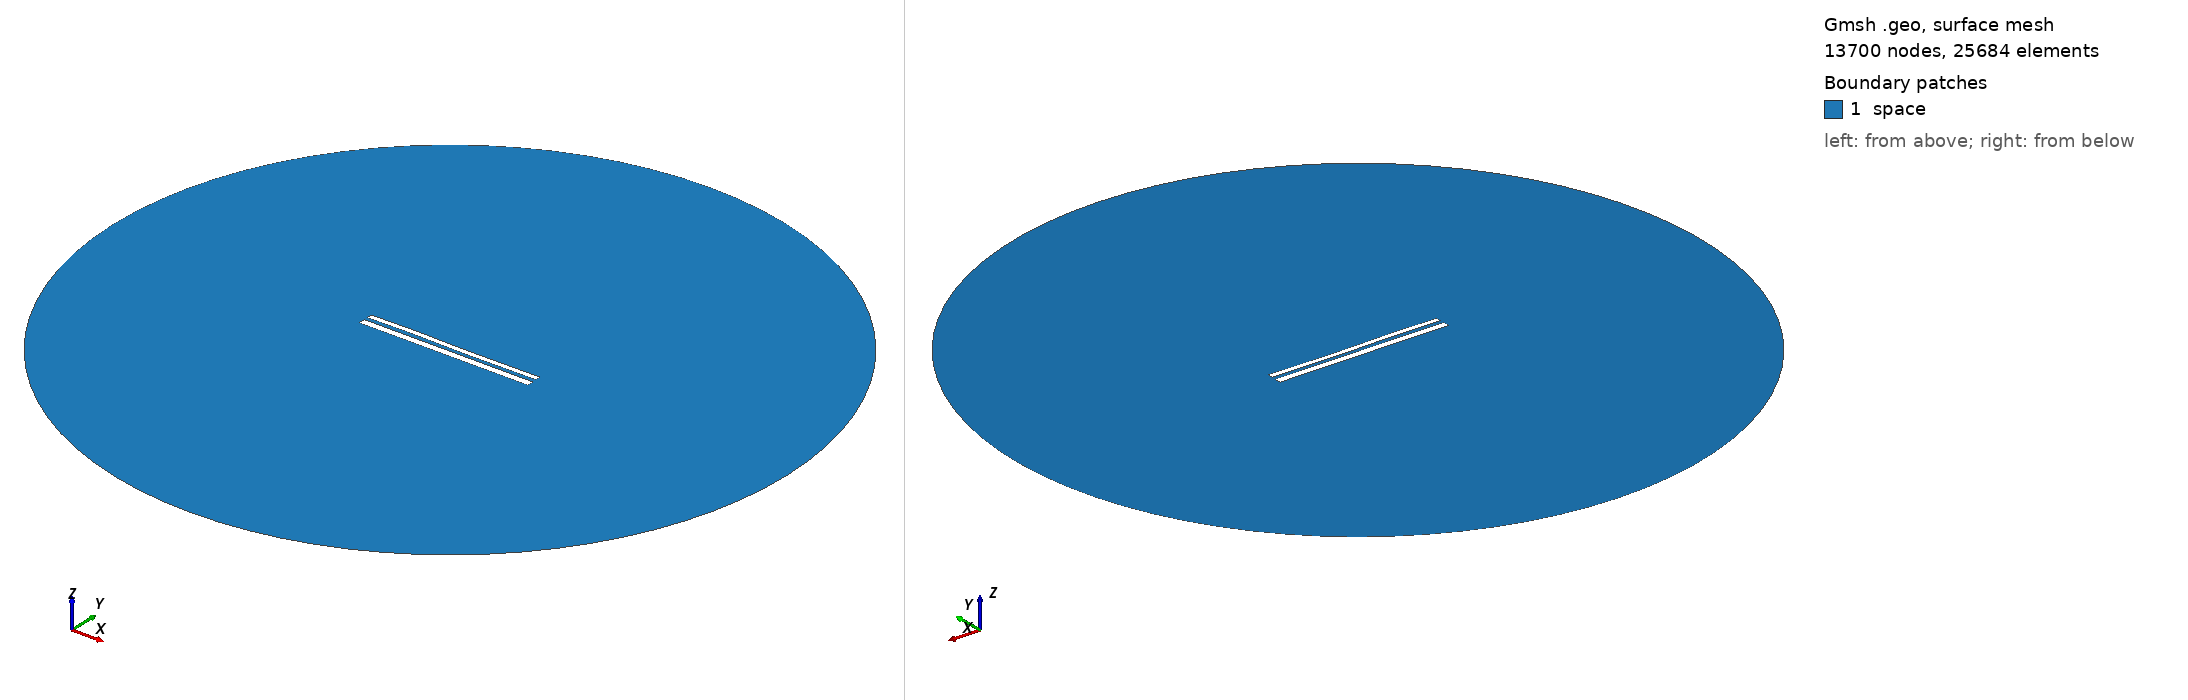

Gmsh geometry script, surface-meshed: 13700 nodes, 25684 surface elements. Boundary patches (legend numbers): 1 space. Left view from above one corner, right view from below the opposite corner. Legend entries are the model's physical surfaces. The drawing asked Gmsh for element sizes between 1% and 20% of the model's largest extent; the script's own settings can give other sizes.

=== 10949.geo (drawn) ===
//---------------------------------------
// Geometry kernel
//---------------------------------------

SetFactory("OpenCASCADE");



//---------------------------------------
// Parameters of the geometry
//---------------------------------------

// Overetch of the upper plate
overetch = 0.375;

// Distance between the plates
distance = 2.0;

// Discretization over the x axis (for the deformation)
nx = 50; 

// Length of the plate
L = 100 - overetch; 

// Number of modes
n = 4; 

// 1st mode coefficient
coeff(1) = 0.0;
beta(1) = 0.596864 * 3.1415926535 / L;

// 2nd mode coefficient
coeff(2) = 0.0;
beta(2) = 1.49418 * 3.1415926535 / L;

// 3rd mode coefficient
coeff(3) = 0.15;
beta(3) = 2.50025 * 3.1415926535 / L;

// 4th mode coefficient
coeff(4) = 0.07499999999999998;
beta(4) = 3.49999 * 3.1415926535 / L;



//---------------------------------------
// Upper plate (deformed rectangle)
//---------------------------------------

// Coordiantes of the upper plate
xmin = -50;
xmax = 50 - overetch;

// Height of the upper plate
yheight = 4 - 2 * overetch;

// Indexes of the points
UpperID[] = {};
LowerID[] = {};
LeftID[] = {};
RightID[] = {};

// Point index
p = 1;

// Horizontal edges
For i In {1:nx}
    x = xmin + (i-1)*(xmax - xmin)/(nx-1);

    y_bottom = distance / 2 + overetch;
    For j In {1:n}
        C = (Cosh(beta(j)*L) + Cos(beta(j)*L)) / (Sinh(beta(j)*L) + Sin(beta(j)*L));
        y_bottom  = y_bottom + coeff(j) * (Cosh(beta(j)*(x+50)) - Cos(beta(j)*(x+50)) - C * (Sinh(beta(j)*(x+50)) - Sin(beta(j)*(x+50))));
    EndFor

    y_top = y_bottom + yheight;

    Point(p) = {x, y_top, 0, 1.0};
    UpperID[i] = p;
    p = p + 1;

    Point(p) = {x, y_bottom, 0, 1.0};
    LowerID[i] = p;
    p = p + 1;
EndFor

// Create point lists
UpperPts[] = {}; LowerPts[] = {};
For i In {1:nx}
  UpperPts[] += {UpperID[i]};
  LowerPts[] += {LowerID[i]};
EndFor

// Build splines
Spline(1) = {UpperPts[]};
Spline(2) = {LowerPts[]};
Line(3) = {LowerPts[nx-1], UpperPts[nx-1]};
Line(4) = {LowerPts[0], UpperPts[0]};

// Build the plane surface
Curve Loop(1) = {2, 3, -1, -4};
Plane Surface(1) = {1};



//---------------------------------------
// Lower plate (rectangle)
//---------------------------------------

// Vertices
Point(1001) = {-50, -1, 0, 1.0};
Point(1002) = { 50, -1, 0, 1.0};
Point(1003) = { 50,  -5, 0, 1.0};
Point(1004) = {-50,  -5, 0, 1.0};

// Edges
Line(5) = {1001, 1002};
Line(6) = {1002, 1003};
Line(7) = {1003, 1004};
Line(8) = {1004, 1001};

// Plane surface
Line Loop(2) = {5, 6, 7, 8};
Plane Surface(2) = {2}; 



//---------------------------------------
// Outer (fictious) boundary
//---------------------------------------

// Points
Point(1005) = {0, 0, 0};       // Center
Point(1006) = {200, 0, 0};     // Start point
Point(1007) = {0, 200, 0};     // 90 degrees
Point(1008) = {-200, 0, 0};    // 180 degrees
Point(1009) = {0, -200, 0};    // 270 degrees

// Circle arcs (each needs start, center, end)
Circle(9) = {1006, 1005, 1007};
Circle(10) = {1007, 1005, 1008};
Circle(11) = {1008, 1005, 1009};
Circle(12) = {1009, 1005, 1006};

// Plane surface for the entire domain
Curve Loop(3) = {9, 10, 11, 12};
Surface(3) = {3};

// Subtract the plates from the whole domain to obtain the actual domain where we want to solve the equations
BooleanDifference{ Surface{3}; Delete; }{ Surface{1}; Surface{2}; Delete; }




//---------------------------------------
// Transfinite Lines/Curves
//---------------------------------------

// Set the number of points on the boundaries
r = 7;

// Plates
Transfinite Curve {1, 2} = 50*r Using Progression 1;
Transfinite Curve {3, 4} = 2*r Using Progression 1;
Transfinite Line {5, 7} = 50*r Using Progression 1;
Transfinite Line {6, 8} = 2*r Using Progression 1;

// Outer boundary
Transfinite Line {9, 10, 11, 12} = 20 Using Progression 1;



//---------------------------------------
// Physical groups
//---------------------------------------                

// Physical curves (boundaries)
Physical Line("force_segment", 10) = {2};
Physical Line("upper_plate", 11) = {1, 3, 4};
Physical Line("lower_plate", 12) = {5, 6, 7, 8};
Physical Line("boundary", 20) = {9, 10, 11, 12};

// Physical Surfaces
Physical Surface("space", 30) = {3};



//---------------------------------------
// 6. Generate the Mesh
//---------------------------------------

// 2D mesh generation
Mesh 2;
